Dataset: perovskite_tandem (GitHub, jyotibrahmanandy/solar-cell-quality-control). Classes: defect halide segregation, defect layer delamination, defect phase degradation, defect pinhole, functional.

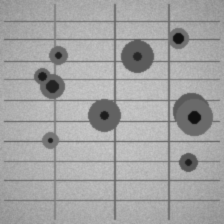
Label: defect pinhole

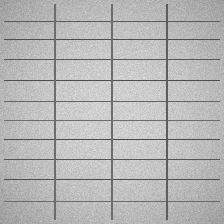
Label: functional

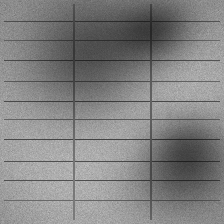
Label: defect halide segregation

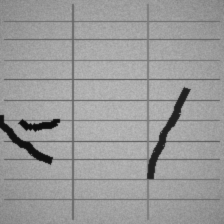
Label: defect layer delamination

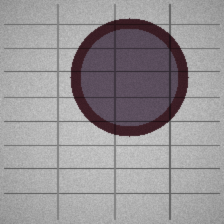
Label: defect phase degradation

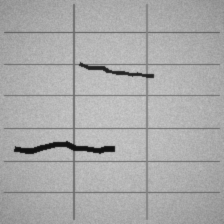
Label: defect layer delamination
